2-way image classification set "stage2_dataset" from GitHub (shuru921/PlaTiF-Tibial-Plateau-Fracture-Dataset-main); label vocabulary: fracture, normal.

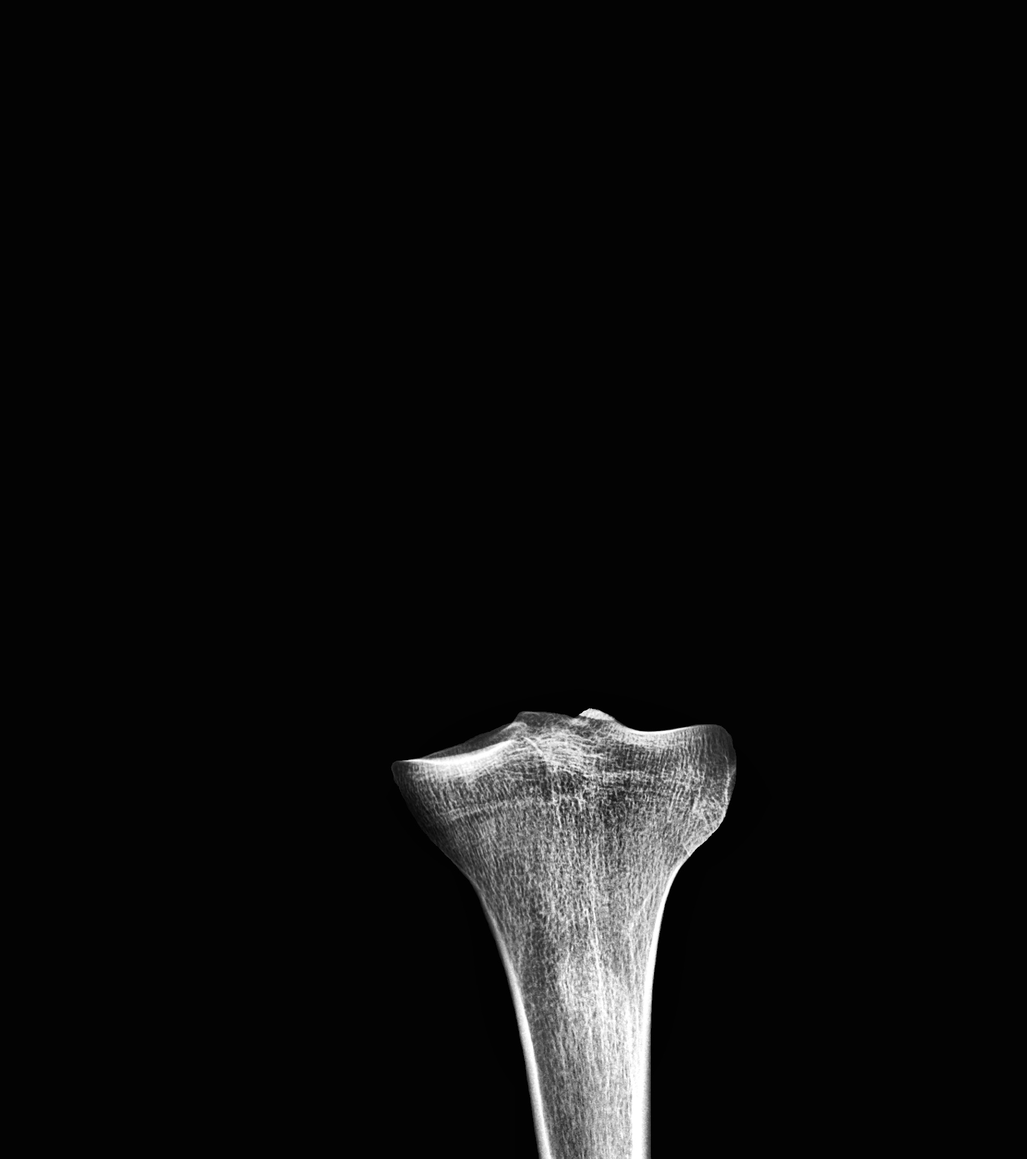
Label: normal

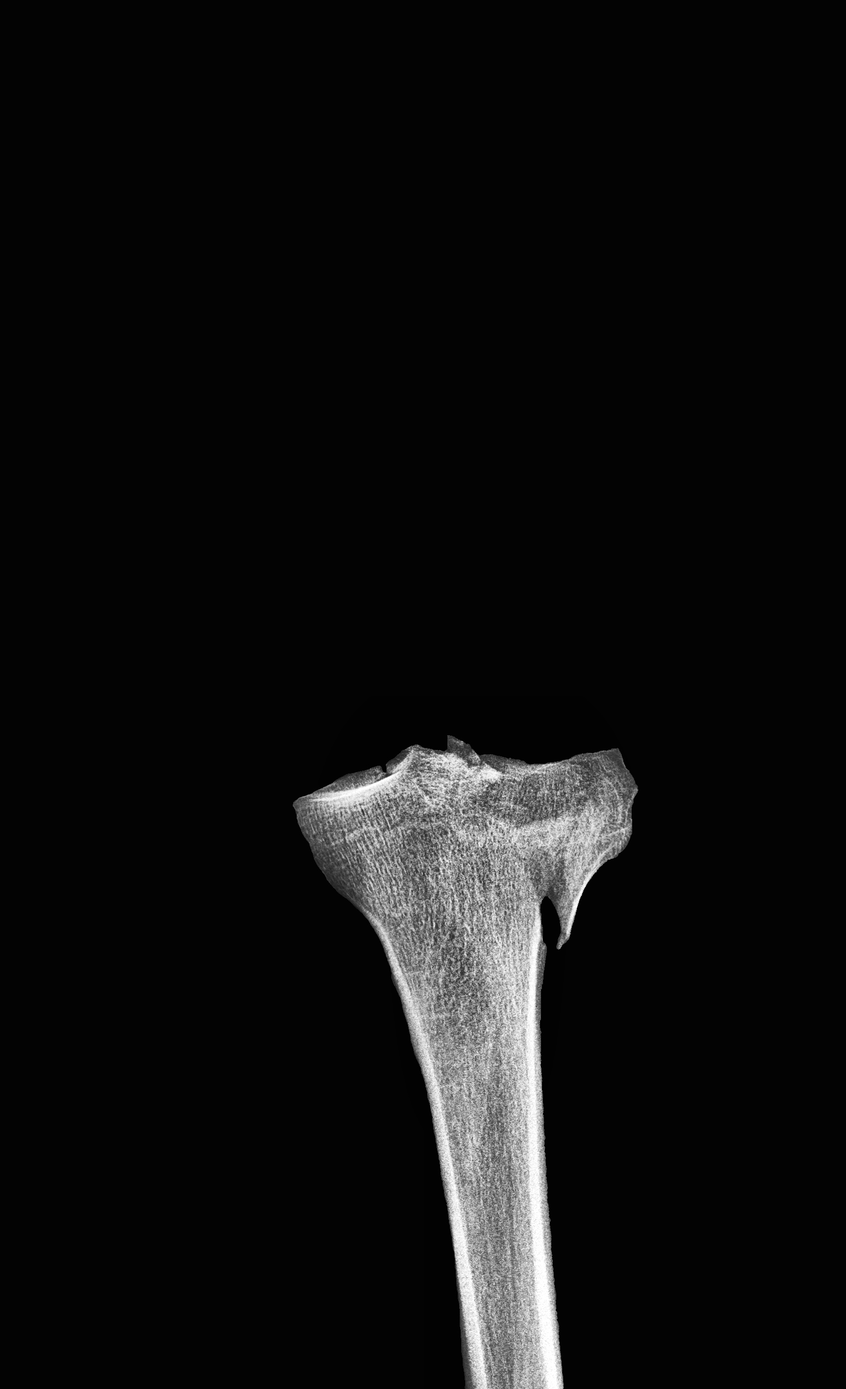
Label: fracture

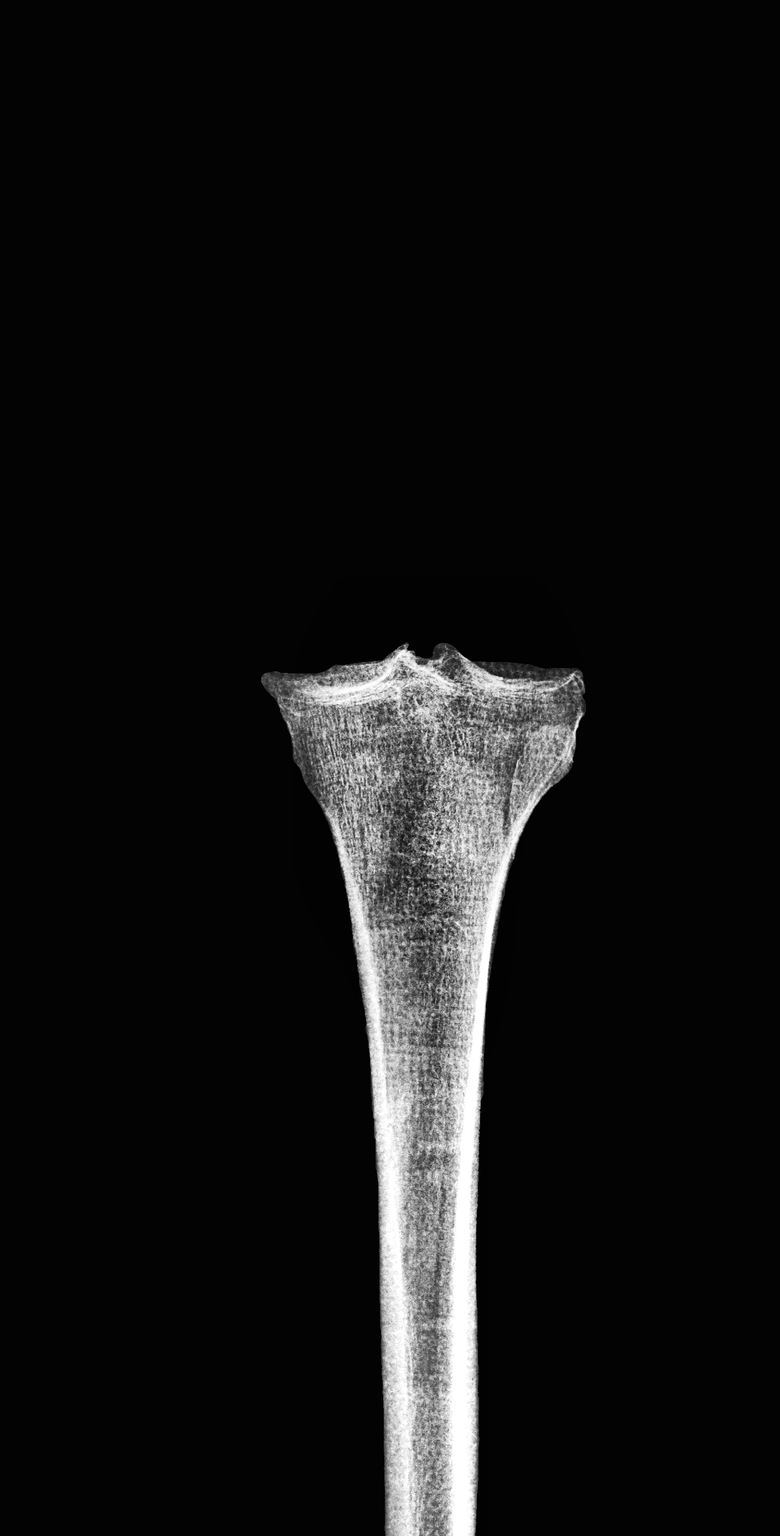
Label: fracture

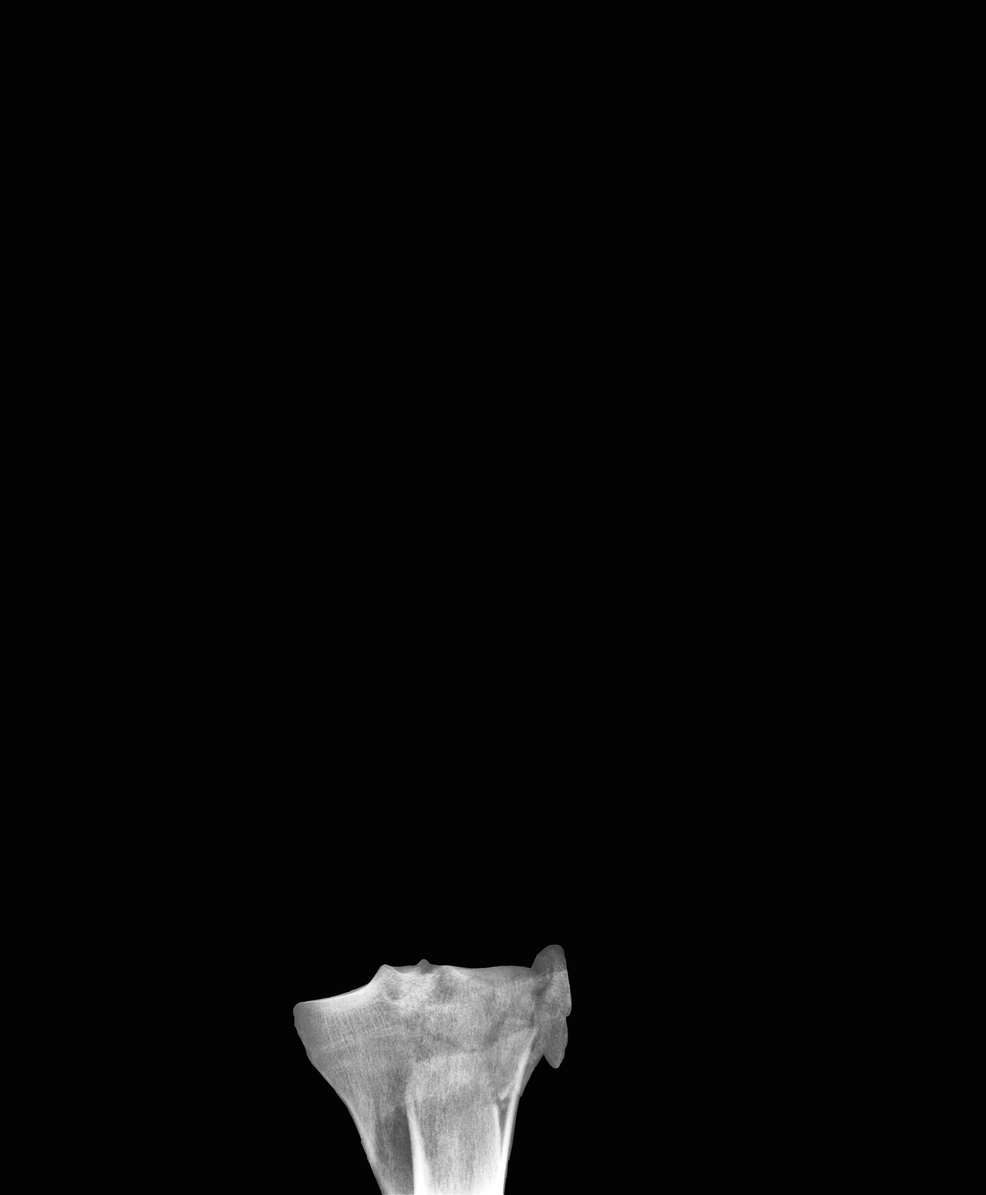
Label: fracture

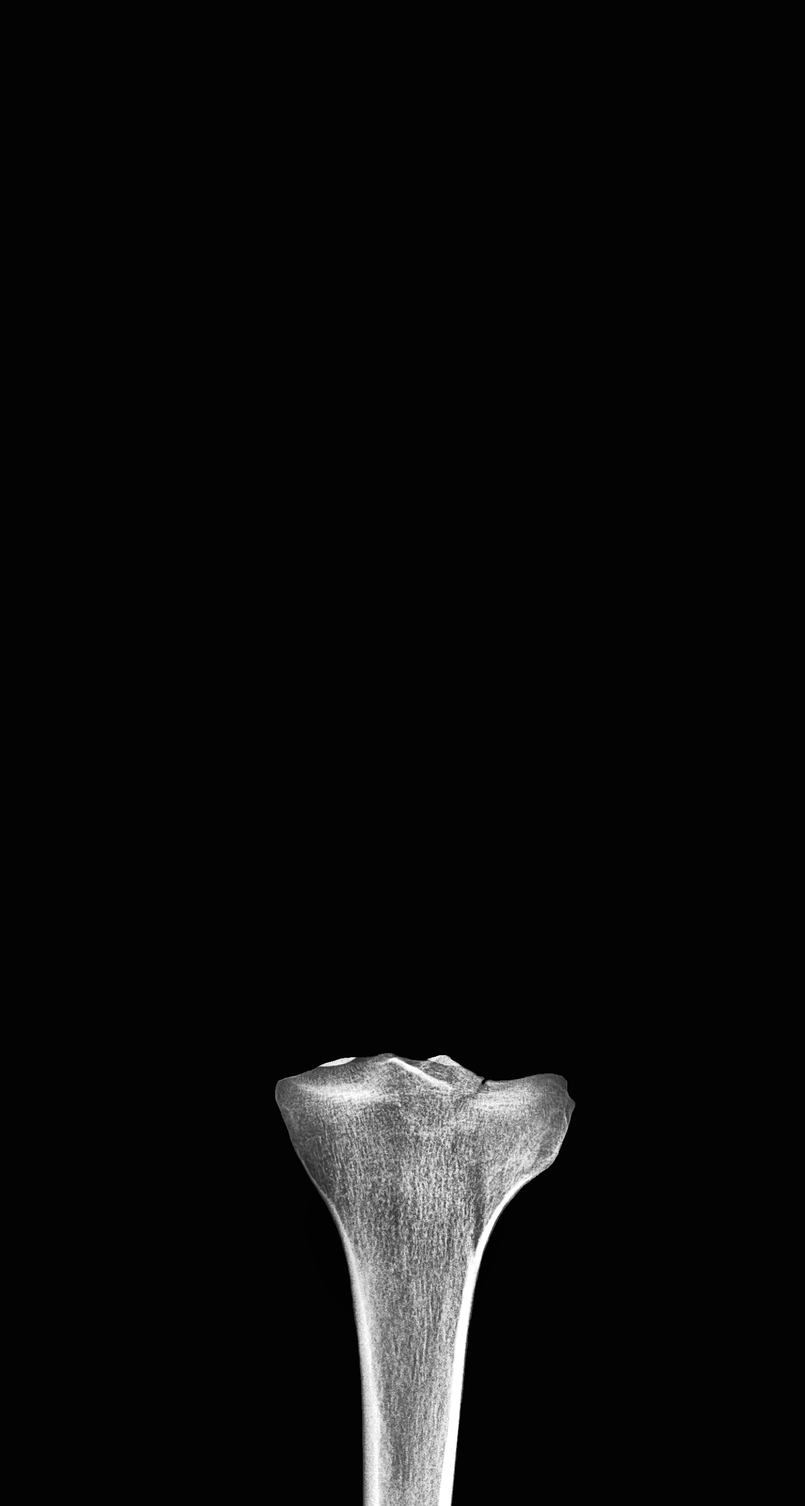
Label: fracture

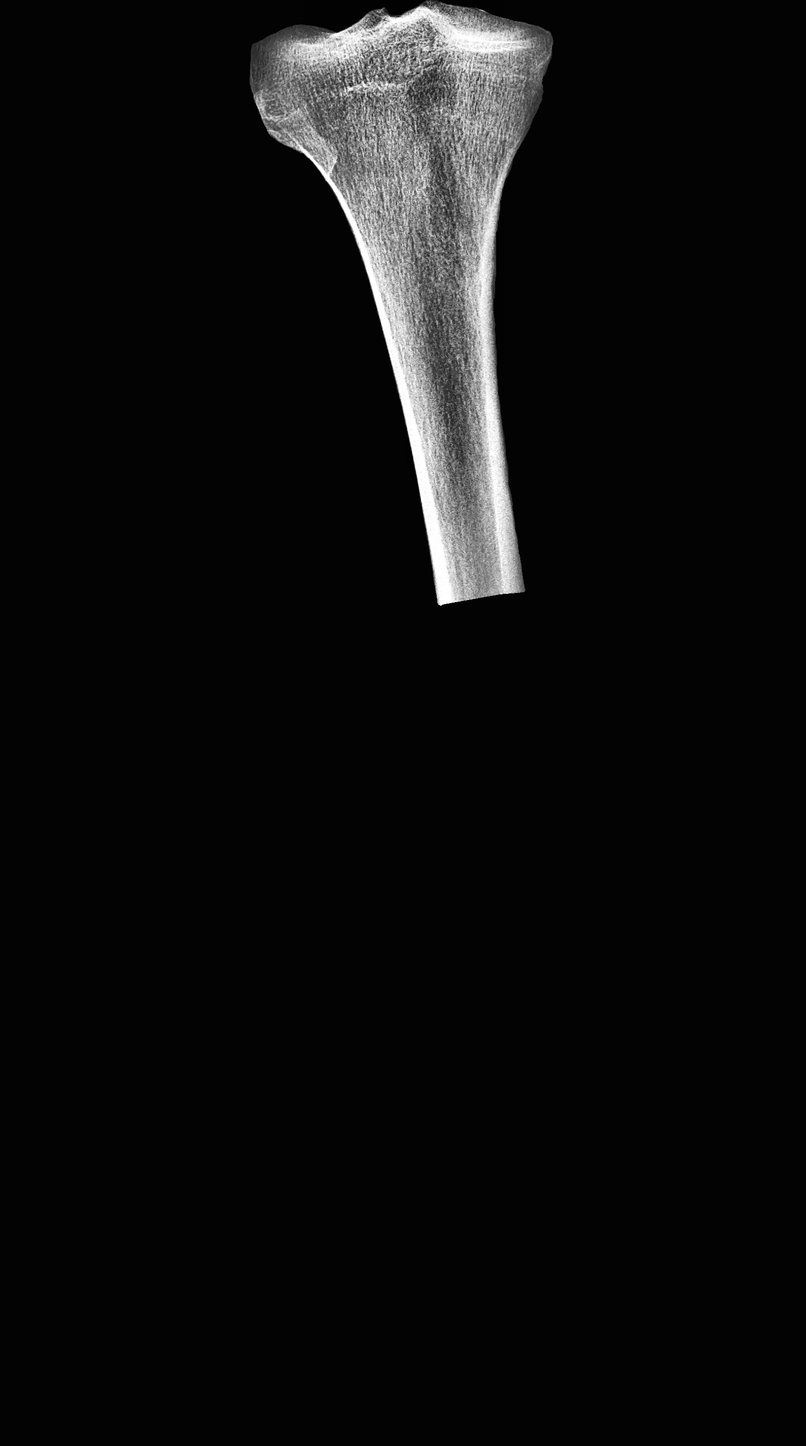
Label: normal
